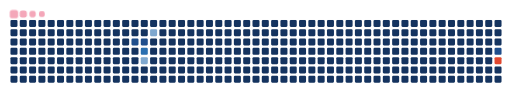
t = 0.00 s
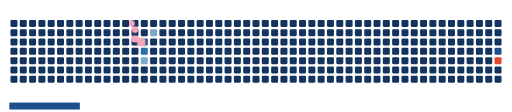
t = 1.67 s
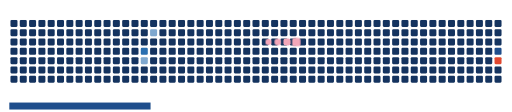
t = 3.33 s
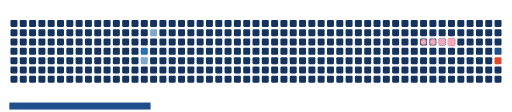
t = 5.00 s
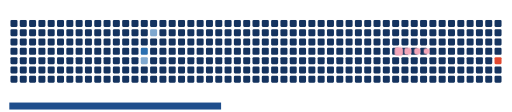
t = 6.67 s
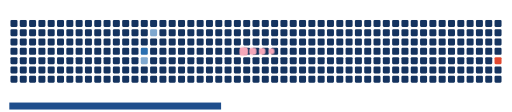
t = 8.33 s

The animated SVG that drew these frames (rendered in a browser with its animation timeline set to each time). Animation: 15 CSS @keyframes rules; frames cover the first 8.33 s, repeats indefinitely.

<svg viewBox="-16 -32 880 192" width="880" height="192" xmlns="http://www.w3.org/2000/svg"><desc>Generated with https://github.com/Platane/snk</desc><style>:root{--cb:#1b1f230a;--cs:#f4a7b9;--ce:#14335f;--c0:#14335f;--c1:#1f4e8c;--c2:#2a6fb0;--c3:#7fa8cf;--c4:#e2482f}.c{shape-rendering:geometricPrecision;fill:var(--ce);stroke-width:1px;stroke:var(--cb);animation:none 19700ms linear infinite;width:12px;height:12px}@keyframes c0{8.11%{fill:var(--c1)}8.13%,100%{fill:var(--ce)}}.c.c0{fill:var(--c1);animation-name:c0}@keyframes c1{8.62%{fill:var(--c1)}8.64%,100%{fill:var(--ce)}}.c.c1{fill:var(--c1);animation-name:c1}@keyframes c2{47.71%{fill:var(--c2)}47.73%,100%{fill:var(--ce)}}.c.c2{fill:var(--c2);animation-name:c2}@keyframes c3{48.21%{fill:var(--c3)}48.23%,100%{fill:var(--ce)}}.c.c3{fill:var(--c3);animation-name:c3}@keyframes c4{50.24%{fill:var(--c3)}50.26%,100%{fill:var(--ce)}}.c.c4{fill:var(--c3);animation-name:c4}@keyframes c5{28.42%{fill:var(--c1)}28.44%,100%{fill:var(--ce)}}.c.c5{fill:var(--c1);animation-name:c5}@keyframes c6{70.55%{fill:var(--c4)}70.57%,100%{fill:var(--ce)}}.c.c6{fill:var(--c4);animation-name:c6}.u{transform-origin:0 0;transform:scale(0,1);animation:none linear 19700ms infinite}@keyframes u0{8.11%{transform:scale(0.000,1)}8.13%,8.62%{transform:scale(0.333,1)}8.64%,28.42%{transform:scale(0.667,1)}28.44%,100%{transform:scale(1.000,1)}}.u.u0{fill:var(--c1);animation-name:u0;transform-origin:0.0px 0}@keyframes u1{47.71%{transform:scale(0.000,1)}47.73%,100%{transform:scale(1.000,1)}}.u.u1{fill:var(--c2);animation-name:u1;transform-origin:363.4px 0}@keyframes u2{48.21%{transform:scale(0.000,1)}48.23%,50.24%{transform:scale(0.500,1)}50.26%,100%{transform:scale(1.000,1)}}.u.u2{fill:var(--c3);animation-name:u2;transform-origin:484.6px 0}@keyframes u3{70.55%{transform:scale(0.000,1)}70.57%,100%{transform:scale(1.000,1)}}.u.u3{fill:var(--c4);animation-name:u3;transform-origin:726.9px 0}.s{shape-rendering:geometricPrecision;fill:var(--cs);animation:none linear 19700ms infinite}@keyframes s0{0%,99.49%{transform:translate(0px,-16px)}0.51%{transform:translate(0px,0px)}7.11%{transform:translate(208px,0px)}8.12%{transform:translate(208px,32px)}27.92%{transform:translate(832px,32px)}28.43%{transform:translate(832px,48px)}47.72%{transform:translate(224px,48px)}48.22%{transform:translate(224px,64px)}48.73%{transform:translate(240px,64px)}50.25%{transform:translate(240px,16px)}69.04%{transform:translate(832px,16px)}70.56%{transform:translate(832px,64px)}94.42%{transform:translate(80px,64px)}95.94%{transform:translate(80px,16px)}96.95%{transform:translate(48px,16px)}97.97%{transform:translate(48px,-16px)}}.s.s0{transform:translate(0px,-16px);animation-name:s0}@keyframes s1{0%,99.49%{transform:translate(16px,-16px)}0.51%{transform:translate(0px,-16px)}1.02%{transform:translate(0px,0px)}7.61%{transform:translate(208px,0px)}8.63%{transform:translate(208px,32px)}28.43%{transform:translate(832px,32px)}28.93%{transform:translate(832px,48px)}48.22%{transform:translate(224px,48px)}48.73%{transform:translate(224px,64px)}49.24%{transform:translate(240px,64px)}50.76%{transform:translate(240px,16px)}69.54%{transform:translate(832px,16px)}71.07%{transform:translate(832px,64px)}94.92%{transform:translate(80px,64px)}96.45%{transform:translate(80px,16px)}97.46%{transform:translate(48px,16px)}98.48%{transform:translate(48px,-16px)}}.s.s1{transform:translate(16px,-16px);animation-name:s1}@keyframes s2{0%,99.49%{transform:translate(32px,-16px)}1.02%{transform:translate(0px,-16px)}1.52%{transform:translate(0px,0px)}8.12%{transform:translate(208px,0px)}9.14%{transform:translate(208px,32px)}28.93%{transform:translate(832px,32px)}29.44%{transform:translate(832px,48px)}48.73%{transform:translate(224px,48px)}49.24%{transform:translate(224px,64px)}49.75%{transform:translate(240px,64px)}51.27%{transform:translate(240px,16px)}70.05%{transform:translate(832px,16px)}71.57%{transform:translate(832px,64px)}95.43%{transform:translate(80px,64px)}96.95%{transform:translate(80px,16px)}97.97%{transform:translate(48px,16px)}98.98%{transform:translate(48px,-16px)}}.s.s2{transform:translate(32px,-16px);animation-name:s2}@keyframes s3{0%,99.49%{transform:translate(48px,-16px)}1.52%{transform:translate(0px,-16px)}2.03%{transform:translate(0px,0px)}8.63%{transform:translate(208px,0px)}9.64%{transform:translate(208px,32px)}29.44%{transform:translate(832px,32px)}29.95%{transform:translate(832px,48px)}49.24%{transform:translate(224px,48px)}49.75%{transform:translate(224px,64px)}50.25%{transform:translate(240px,64px)}51.78%{transform:translate(240px,16px)}70.56%{transform:translate(832px,16px)}72.08%{transform:translate(832px,64px)}95.94%{transform:translate(80px,64px)}97.46%{transform:translate(80px,16px)}98.48%{transform:translate(48px,16px)}}.s.s3{transform:translate(48px,-16px);animation-name:s3}</style><rect class="c" x="2" y="2" rx="2" ry="2"/><rect class="c" x="2" y="18" rx="2" ry="2"/><rect class="c" x="2" y="34" rx="2" ry="2"/><rect class="c" x="2" y="50" rx="2" ry="2"/><rect class="c" x="2" y="66" rx="2" ry="2"/><rect class="c" x="2" y="82" rx="2" ry="2"/><rect class="c" x="2" y="98" rx="2" ry="2"/><rect class="c" x="18" y="2" rx="2" ry="2"/><rect class="c" x="18" y="18" rx="2" ry="2"/><rect class="c" x="18" y="34" rx="2" ry="2"/><rect class="c" x="18" y="50" rx="2" ry="2"/><rect class="c" x="18" y="66" rx="2" ry="2"/><rect class="c" x="18" y="82" rx="2" ry="2"/><rect class="c" x="18" y="98" rx="2" ry="2"/><rect class="c" x="34" y="2" rx="2" ry="2"/><rect class="c" x="34" y="18" rx="2" ry="2"/><rect class="c" x="34" y="34" rx="2" ry="2"/><rect class="c" x="34" y="50" rx="2" ry="2"/><rect class="c" x="34" y="66" rx="2" ry="2"/><rect class="c" x="34" y="82" rx="2" ry="2"/><rect class="c" x="34" y="98" rx="2" ry="2"/><rect class="c" x="50" y="2" rx="2" ry="2"/><rect class="c" x="50" y="18" rx="2" ry="2"/><rect class="c" x="50" y="34" rx="2" ry="2"/><rect class="c" x="50" y="50" rx="2" ry="2"/><rect class="c" x="50" y="66" rx="2" ry="2"/><rect class="c" x="50" y="82" rx="2" ry="2"/><rect class="c" x="50" y="98" rx="2" ry="2"/><rect class="c" x="66" y="2" rx="2" ry="2"/><rect class="c" x="66" y="18" rx="2" ry="2"/><rect class="c" x="66" y="34" rx="2" ry="2"/><rect class="c" x="66" y="50" rx="2" ry="2"/><rect class="c" x="66" y="66" rx="2" ry="2"/><rect class="c" x="66" y="82" rx="2" ry="2"/><rect class="c" x="66" y="98" rx="2" ry="2"/><rect class="c" x="82" y="2" rx="2" ry="2"/><rect class="c" x="82" y="18" rx="2" ry="2"/><rect class="c" x="82" y="34" rx="2" ry="2"/><rect class="c" x="82" y="50" rx="2" ry="2"/><rect class="c" x="82" y="66" rx="2" ry="2"/><rect class="c" x="82" y="82" rx="2" ry="2"/><rect class="c" x="82" y="98" rx="2" ry="2"/><rect class="c" x="98" y="2" rx="2" ry="2"/><rect class="c" x="98" y="18" rx="2" ry="2"/><rect class="c" x="98" y="34" rx="2" ry="2"/><rect class="c" x="98" y="50" rx="2" ry="2"/><rect class="c" x="98" y="66" rx="2" ry="2"/><rect class="c" x="98" y="82" rx="2" ry="2"/><rect class="c" x="98" y="98" rx="2" ry="2"/><rect class="c" x="114" y="2" rx="2" ry="2"/><rect class="c" x="114" y="18" rx="2" ry="2"/><rect class="c" x="114" y="34" rx="2" ry="2"/><rect class="c" x="114" y="50" rx="2" ry="2"/><rect class="c" x="114" y="66" rx="2" ry="2"/><rect class="c" x="114" y="82" rx="2" ry="2"/><rect class="c" x="114" y="98" rx="2" ry="2"/><rect class="c" x="130" y="2" rx="2" ry="2"/><rect class="c" x="130" y="18" rx="2" ry="2"/><rect class="c" x="130" y="34" rx="2" ry="2"/><rect class="c" x="130" y="50" rx="2" ry="2"/><rect class="c" x="130" y="66" rx="2" ry="2"/><rect class="c" x="130" y="82" rx="2" ry="2"/><rect class="c" x="130" y="98" rx="2" ry="2"/><rect class="c" x="146" y="2" rx="2" ry="2"/><rect class="c" x="146" y="18" rx="2" ry="2"/><rect class="c" x="146" y="34" rx="2" ry="2"/><rect class="c" x="146" y="50" rx="2" ry="2"/><rect class="c" x="146" y="66" rx="2" ry="2"/><rect class="c" x="146" y="82" rx="2" ry="2"/><rect class="c" x="146" y="98" rx="2" ry="2"/><rect class="c" x="162" y="2" rx="2" ry="2"/><rect class="c" x="162" y="18" rx="2" ry="2"/><rect class="c" x="162" y="34" rx="2" ry="2"/><rect class="c" x="162" y="50" rx="2" ry="2"/><rect class="c" x="162" y="66" rx="2" ry="2"/><rect class="c" x="162" y="82" rx="2" ry="2"/><rect class="c" x="162" y="98" rx="2" ry="2"/><rect class="c" x="178" y="2" rx="2" ry="2"/><rect class="c" x="178" y="18" rx="2" ry="2"/><rect class="c" x="178" y="34" rx="2" ry="2"/><rect class="c" x="178" y="50" rx="2" ry="2"/><rect class="c" x="178" y="66" rx="2" ry="2"/><rect class="c" x="178" y="82" rx="2" ry="2"/><rect class="c" x="178" y="98" rx="2" ry="2"/><rect class="c" x="194" y="2" rx="2" ry="2"/><rect class="c" x="194" y="18" rx="2" ry="2"/><rect class="c" x="194" y="34" rx="2" ry="2"/><rect class="c" x="194" y="50" rx="2" ry="2"/><rect class="c" x="194" y="66" rx="2" ry="2"/><rect class="c" x="194" y="82" rx="2" ry="2"/><rect class="c" x="194" y="98" rx="2" ry="2"/><rect class="c" x="210" y="2" rx="2" ry="2"/><rect class="c" x="210" y="18" rx="2" ry="2"/><rect class="c c0" x="210" y="34" rx="2" ry="2"/><rect class="c" x="210" y="50" rx="2" ry="2"/><rect class="c" x="210" y="66" rx="2" ry="2"/><rect class="c" x="210" y="82" rx="2" ry="2"/><rect class="c" x="210" y="98" rx="2" ry="2"/><rect class="c" x="226" y="2" rx="2" ry="2"/><rect class="c" x="226" y="18" rx="2" ry="2"/><rect class="c c1" x="226" y="34" rx="2" ry="2"/><rect class="c c2" x="226" y="50" rx="2" ry="2"/><rect class="c c3" x="226" y="66" rx="2" ry="2"/><rect class="c" x="226" y="82" rx="2" ry="2"/><rect class="c" x="226" y="98" rx="2" ry="2"/><rect class="c" x="242" y="2" rx="2" ry="2"/><rect class="c c4" x="242" y="18" rx="2" ry="2"/><rect class="c" x="242" y="34" rx="2" ry="2"/><rect class="c" x="242" y="50" rx="2" ry="2"/><rect class="c" x="242" y="66" rx="2" ry="2"/><rect class="c" x="242" y="82" rx="2" ry="2"/><rect class="c" x="242" y="98" rx="2" ry="2"/><rect class="c" x="258" y="2" rx="2" ry="2"/><rect class="c" x="258" y="18" rx="2" ry="2"/><rect class="c" x="258" y="34" rx="2" ry="2"/><rect class="c" x="258" y="50" rx="2" ry="2"/><rect class="c" x="258" y="66" rx="2" ry="2"/><rect class="c" x="258" y="82" rx="2" ry="2"/><rect class="c" x="258" y="98" rx="2" ry="2"/><rect class="c" x="274" y="2" rx="2" ry="2"/><rect class="c" x="274" y="18" rx="2" ry="2"/><rect class="c" x="274" y="34" rx="2" ry="2"/><rect class="c" x="274" y="50" rx="2" ry="2"/><rect class="c" x="274" y="66" rx="2" ry="2"/><rect class="c" x="274" y="82" rx="2" ry="2"/><rect class="c" x="274" y="98" rx="2" ry="2"/><rect class="c" x="290" y="2" rx="2" ry="2"/><rect class="c" x="290" y="18" rx="2" ry="2"/><rect class="c" x="290" y="34" rx="2" ry="2"/><rect class="c" x="290" y="50" rx="2" ry="2"/><rect class="c" x="290" y="66" rx="2" ry="2"/><rect class="c" x="290" y="82" rx="2" ry="2"/><rect class="c" x="290" y="98" rx="2" ry="2"/><rect class="c" x="306" y="2" rx="2" ry="2"/><rect class="c" x="306" y="18" rx="2" ry="2"/><rect class="c" x="306" y="34" rx="2" ry="2"/><rect class="c" x="306" y="50" rx="2" ry="2"/><rect class="c" x="306" y="66" rx="2" ry="2"/><rect class="c" x="306" y="82" rx="2" ry="2"/><rect class="c" x="306" y="98" rx="2" ry="2"/><rect class="c" x="322" y="2" rx="2" ry="2"/><rect class="c" x="322" y="18" rx="2" ry="2"/><rect class="c" x="322" y="34" rx="2" ry="2"/><rect class="c" x="322" y="50" rx="2" ry="2"/><rect class="c" x="322" y="66" rx="2" ry="2"/><rect class="c" x="322" y="82" rx="2" ry="2"/><rect class="c" x="322" y="98" rx="2" ry="2"/><rect class="c" x="338" y="2" rx="2" ry="2"/><rect class="c" x="338" y="18" rx="2" ry="2"/><rect class="c" x="338" y="34" rx="2" ry="2"/><rect class="c" x="338" y="50" rx="2" ry="2"/><rect class="c" x="338" y="66" rx="2" ry="2"/><rect class="c" x="338" y="82" rx="2" ry="2"/><rect class="c" x="338" y="98" rx="2" ry="2"/><rect class="c" x="354" y="2" rx="2" ry="2"/><rect class="c" x="354" y="18" rx="2" ry="2"/><rect class="c" x="354" y="34" rx="2" ry="2"/><rect class="c" x="354" y="50" rx="2" ry="2"/><rect class="c" x="354" y="66" rx="2" ry="2"/><rect class="c" x="354" y="82" rx="2" ry="2"/><rect class="c" x="354" y="98" rx="2" ry="2"/><rect class="c" x="370" y="2" rx="2" ry="2"/><rect class="c" x="370" y="18" rx="2" ry="2"/><rect class="c" x="370" y="34" rx="2" ry="2"/><rect class="c" x="370" y="50" rx="2" ry="2"/><rect class="c" x="370" y="66" rx="2" ry="2"/><rect class="c" x="370" y="82" rx="2" ry="2"/><rect class="c" x="370" y="98" rx="2" ry="2"/><rect class="c" x="386" y="2" rx="2" ry="2"/><rect class="c" x="386" y="18" rx="2" ry="2"/><rect class="c" x="386" y="34" rx="2" ry="2"/><rect class="c" x="386" y="50" rx="2" ry="2"/><rect class="c" x="386" y="66" rx="2" ry="2"/><rect class="c" x="386" y="82" rx="2" ry="2"/><rect class="c" x="386" y="98" rx="2" ry="2"/><rect class="c" x="402" y="2" rx="2" ry="2"/><rect class="c" x="402" y="18" rx="2" ry="2"/><rect class="c" x="402" y="34" rx="2" ry="2"/><rect class="c" x="402" y="50" rx="2" ry="2"/><rect class="c" x="402" y="66" rx="2" ry="2"/><rect class="c" x="402" y="82" rx="2" ry="2"/><rect class="c" x="402" y="98" rx="2" ry="2"/><rect class="c" x="418" y="2" rx="2" ry="2"/><rect class="c" x="418" y="18" rx="2" ry="2"/><rect class="c" x="418" y="34" rx="2" ry="2"/><rect class="c" x="418" y="50" rx="2" ry="2"/><rect class="c" x="418" y="66" rx="2" ry="2"/><rect class="c" x="418" y="82" rx="2" ry="2"/><rect class="c" x="418" y="98" rx="2" ry="2"/><rect class="c" x="434" y="2" rx="2" ry="2"/><rect class="c" x="434" y="18" rx="2" ry="2"/><rect class="c" x="434" y="34" rx="2" ry="2"/><rect class="c" x="434" y="50" rx="2" ry="2"/><rect class="c" x="434" y="66" rx="2" ry="2"/><rect class="c" x="434" y="82" rx="2" ry="2"/><rect class="c" x="434" y="98" rx="2" ry="2"/><rect class="c" x="450" y="2" rx="2" ry="2"/><rect class="c" x="450" y="18" rx="2" ry="2"/><rect class="c" x="450" y="34" rx="2" ry="2"/><rect class="c" x="450" y="50" rx="2" ry="2"/><rect class="c" x="450" y="66" rx="2" ry="2"/><rect class="c" x="450" y="82" rx="2" ry="2"/><rect class="c" x="450" y="98" rx="2" ry="2"/><rect class="c" x="466" y="2" rx="2" ry="2"/><rect class="c" x="466" y="18" rx="2" ry="2"/><rect class="c" x="466" y="34" rx="2" ry="2"/><rect class="c" x="466" y="50" rx="2" ry="2"/><rect class="c" x="466" y="66" rx="2" ry="2"/><rect class="c" x="466" y="82" rx="2" ry="2"/><rect class="c" x="466" y="98" rx="2" ry="2"/><rect class="c" x="482" y="2" rx="2" ry="2"/><rect class="c" x="482" y="18" rx="2" ry="2"/><rect class="c" x="482" y="34" rx="2" ry="2"/><rect class="c" x="482" y="50" rx="2" ry="2"/><rect class="c" x="482" y="66" rx="2" ry="2"/><rect class="c" x="482" y="82" rx="2" ry="2"/><rect class="c" x="482" y="98" rx="2" ry="2"/><rect class="c" x="498" y="2" rx="2" ry="2"/><rect class="c" x="498" y="18" rx="2" ry="2"/><rect class="c" x="498" y="34" rx="2" ry="2"/><rect class="c" x="498" y="50" rx="2" ry="2"/><rect class="c" x="498" y="66" rx="2" ry="2"/><rect class="c" x="498" y="82" rx="2" ry="2"/><rect class="c" x="498" y="98" rx="2" ry="2"/><rect class="c" x="514" y="2" rx="2" ry="2"/><rect class="c" x="514" y="18" rx="2" ry="2"/><rect class="c" x="514" y="34" rx="2" ry="2"/><rect class="c" x="514" y="50" rx="2" ry="2"/><rect class="c" x="514" y="66" rx="2" ry="2"/><rect class="c" x="514" y="82" rx="2" ry="2"/><rect class="c" x="514" y="98" rx="2" ry="2"/><rect class="c" x="530" y="2" rx="2" ry="2"/><rect class="c" x="530" y="18" rx="2" ry="2"/><rect class="c" x="530" y="34" rx="2" ry="2"/><rect class="c" x="530" y="50" rx="2" ry="2"/><rect class="c" x="530" y="66" rx="2" ry="2"/><rect class="c" x="530" y="82" rx="2" ry="2"/><rect class="c" x="530" y="98" rx="2" ry="2"/><rect class="c" x="546" y="2" rx="2" ry="2"/><rect class="c" x="546" y="18" rx="2" ry="2"/><rect class="c" x="546" y="34" rx="2" ry="2"/><rect class="c" x="546" y="50" rx="2" ry="2"/><rect class="c" x="546" y="66" rx="2" ry="2"/><rect class="c" x="546" y="82" rx="2" ry="2"/><rect class="c" x="546" y="98" rx="2" ry="2"/><rect class="c" x="562" y="2" rx="2" ry="2"/><rect class="c" x="562" y="18" rx="2" ry="2"/><rect class="c" x="562" y="34" rx="2" ry="2"/><rect class="c" x="562" y="50" rx="2" ry="2"/><rect class="c" x="562" y="66" rx="2" ry="2"/><rect class="c" x="562" y="82" rx="2" ry="2"/><rect class="c" x="562" y="98" rx="2" ry="2"/><rect class="c" x="578" y="2" rx="2" ry="2"/><rect class="c" x="578" y="18" rx="2" ry="2"/><rect class="c" x="578" y="34" rx="2" ry="2"/><rect class="c" x="578" y="50" rx="2" ry="2"/><rect class="c" x="578" y="66" rx="2" ry="2"/><rect class="c" x="578" y="82" rx="2" ry="2"/><rect class="c" x="578" y="98" rx="2" ry="2"/><rect class="c" x="594" y="2" rx="2" ry="2"/><rect class="c" x="594" y="18" rx="2" ry="2"/><rect class="c" x="594" y="34" rx="2" ry="2"/><rect class="c" x="594" y="50" rx="2" ry="2"/><rect class="c" x="594" y="66" rx="2" ry="2"/><rect class="c" x="594" y="82" rx="2" ry="2"/><rect class="c" x="594" y="98" rx="2" ry="2"/><rect class="c" x="610" y="2" rx="2" ry="2"/><rect class="c" x="610" y="18" rx="2" ry="2"/><rect class="c" x="610" y="34" rx="2" ry="2"/><rect class="c" x="610" y="50" rx="2" ry="2"/><rect class="c" x="610" y="66" rx="2" ry="2"/><rect class="c" x="610" y="82" rx="2" ry="2"/><rect class="c" x="610" y="98" rx="2" ry="2"/><rect class="c" x="626" y="2" rx="2" ry="2"/><rect class="c" x="626" y="18" rx="2" ry="2"/><rect class="c" x="626" y="34" rx="2" ry="2"/><rect class="c" x="626" y="50" rx="2" ry="2"/><rect class="c" x="626" y="66" rx="2" ry="2"/><rect class="c" x="626" y="82" rx="2" ry="2"/><rect class="c" x="626" y="98" rx="2" ry="2"/><rect class="c" x="642" y="2" rx="2" ry="2"/><rect class="c" x="642" y="18" rx="2" ry="2"/><rect class="c" x="642" y="34" rx="2" ry="2"/><rect class="c" x="642" y="50" rx="2" ry="2"/><rect class="c" x="642" y="66" rx="2" ry="2"/><rect class="c" x="642" y="82" rx="2" ry="2"/><rect class="c" x="642" y="98" rx="2" ry="2"/><rect class="c" x="658" y="2" rx="2" ry="2"/><rect class="c" x="658" y="18" rx="2" ry="2"/><rect class="c" x="658" y="34" rx="2" ry="2"/><rect class="c" x="658" y="50" rx="2" ry="2"/><rect class="c" x="658" y="66" rx="2" ry="2"/><rect class="c" x="658" y="82" rx="2" ry="2"/><rect class="c" x="658" y="98" rx="2" ry="2"/><rect class="c" x="674" y="2" rx="2" ry="2"/><rect class="c" x="674" y="18" rx="2" ry="2"/><rect class="c" x="674" y="34" rx="2" ry="2"/><rect class="c" x="674" y="50" rx="2" ry="2"/><rect class="c" x="674" y="66" rx="2" ry="2"/><rect class="c" x="674" y="82" rx="2" ry="2"/><rect class="c" x="674" y="98" rx="2" ry="2"/><rect class="c" x="690" y="2" rx="2" ry="2"/><rect class="c" x="690" y="18" rx="2" ry="2"/><rect class="c" x="690" y="34" rx="2" ry="2"/><rect class="c" x="690" y="50" rx="2" ry="2"/><rect class="c" x="690" y="66" rx="2" ry="2"/><rect class="c" x="690" y="82" rx="2" ry="2"/><rect class="c" x="690" y="98" rx="2" ry="2"/><rect class="c" x="706" y="2" rx="2" ry="2"/><rect class="c" x="706" y="18" rx="2" ry="2"/><rect class="c" x="706" y="34" rx="2" ry="2"/><rect class="c" x="706" y="50" rx="2" ry="2"/><rect class="c" x="706" y="66" rx="2" ry="2"/><rect class="c" x="706" y="82" rx="2" ry="2"/><rect class="c" x="706" y="98" rx="2" ry="2"/><rect class="c" x="722" y="2" rx="2" ry="2"/><rect class="c" x="722" y="18" rx="2" ry="2"/><rect class="c" x="722" y="34" rx="2" ry="2"/><rect class="c" x="722" y="50" rx="2" ry="2"/><rect class="c" x="722" y="66" rx="2" ry="2"/><rect class="c" x="722" y="82" rx="2" ry="2"/><rect class="c" x="722" y="98" rx="2" ry="2"/><rect class="c" x="738" y="2" rx="2" ry="2"/><rect class="c" x="738" y="18" rx="2" ry="2"/><rect class="c" x="738" y="34" rx="2" ry="2"/><rect class="c" x="738" y="50" rx="2" ry="2"/><rect class="c" x="738" y="66" rx="2" ry="2"/><rect class="c" x="738" y="82" rx="2" ry="2"/><rect class="c" x="738" y="98" rx="2" ry="2"/><rect class="c" x="754" y="2" rx="2" ry="2"/><rect class="c" x="754" y="18" rx="2" ry="2"/><rect class="c" x="754" y="34" rx="2" ry="2"/><rect class="c" x="754" y="50" rx="2" ry="2"/><rect class="c" x="754" y="66" rx="2" ry="2"/><rect class="c" x="754" y="82" rx="2" ry="2"/><rect class="c" x="754" y="98" rx="2" ry="2"/><rect class="c" x="770" y="2" rx="2" ry="2"/><rect class="c" x="770" y="18" rx="2" ry="2"/><rect class="c" x="770" y="34" rx="2" ry="2"/><rect class="c" x="770" y="50" rx="2" ry="2"/><rect class="c" x="770" y="66" rx="2" ry="2"/><rect class="c" x="770" y="82" rx="2" ry="2"/><rect class="c" x="770" y="98" rx="2" ry="2"/><rect class="c" x="786" y="2" rx="2" ry="2"/><rect class="c" x="786" y="18" rx="2" ry="2"/><rect class="c" x="786" y="34" rx="2" ry="2"/><rect class="c" x="786" y="50" rx="2" ry="2"/><rect class="c" x="786" y="66" rx="2" ry="2"/><rect class="c" x="786" y="82" rx="2" ry="2"/><rect class="c" x="786" y="98" rx="2" ry="2"/><rect class="c" x="802" y="2" rx="2" ry="2"/><rect class="c" x="802" y="18" rx="2" ry="2"/><rect class="c" x="802" y="34" rx="2" ry="2"/><rect class="c" x="802" y="50" rx="2" ry="2"/><rect class="c" x="802" y="66" rx="2" ry="2"/><rect class="c" x="802" y="82" rx="2" ry="2"/><rect class="c" x="802" y="98" rx="2" ry="2"/><rect class="c" x="818" y="2" rx="2" ry="2"/><rect class="c" x="818" y="18" rx="2" ry="2"/><rect class="c" x="818" y="34" rx="2" ry="2"/><rect class="c" x="818" y="50" rx="2" ry="2"/><rect class="c" x="818" y="66" rx="2" ry="2"/><rect class="c" x="818" y="82" rx="2" ry="2"/><rect class="c" x="818" y="98" rx="2" ry="2"/><rect class="c" x="834" y="2" rx="2" ry="2"/><rect class="c" x="834" y="18" rx="2" ry="2"/><rect class="c" x="834" y="34" rx="2" ry="2"/><rect class="c c5" x="834" y="50" rx="2" ry="2"/><rect class="c c6" x="834" y="66" rx="2" ry="2"/><rect class="c" x="834" y="82" rx="2" ry="2"/><rect class="c" x="834" y="98" rx="2" ry="2"/><rect class="u u0" height="12" width="364.0" x="0.0" y="144"/><rect class="u u1" height="12" width="121.7" x="363.4" y="144"/><rect class="u u2" height="12" width="242.9" x="484.6" y="144"/><rect class="u u3" height="12" width="121.7" x="726.9" y="144"/><rect class="s s0" x="0.8" y="0.8" width="14.4" height="14.4" rx="4.5" ry="4.5"/><rect class="s s1" x="1.8" y="1.8" width="12.3" height="12.3" rx="4.1" ry="4.1"/><rect class="s s2" x="2.6" y="2.6" width="10.8" height="10.8" rx="3.6" ry="3.6"/><rect class="s s3" x="3.0" y="3.0" width="9.9" height="9.9" rx="3.3" ry="3.3"/></svg>
